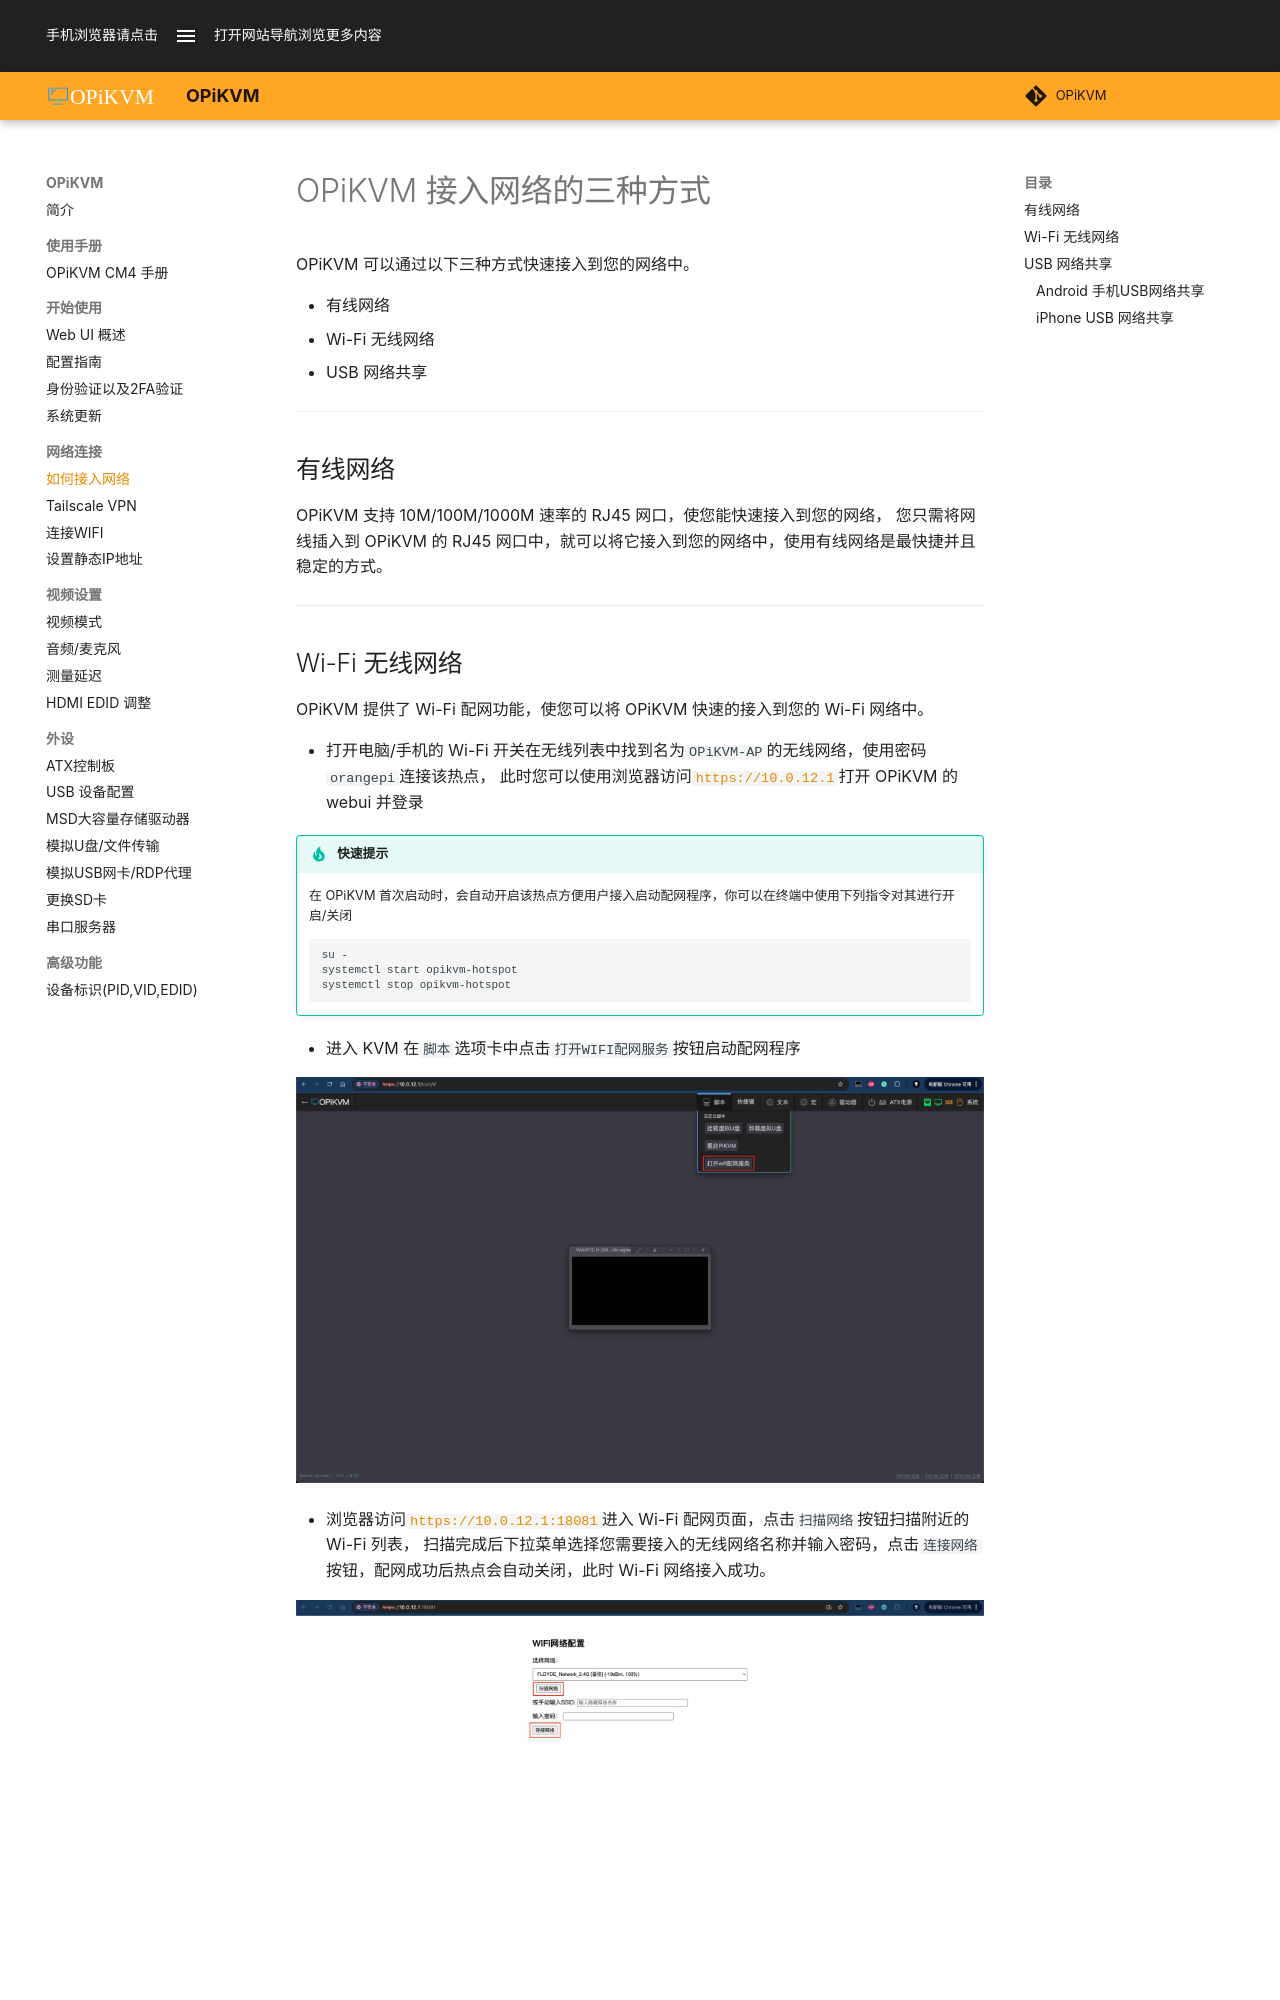

repository: OPiKVM/opikvm · page: network/index.html · generator: mkdocs

# OPiKVM 接入网络的三种方式

OPiKVM 可以通过以下三种方式快速接入到您的网络中。

* 有线网络
* Wi-Fi 无线网络
* USB 网络共享

---

## 有线网络

OPiKVM 支持 10M/100M/1000M 速率的 RJ45 网口，使您能快速接入到您的网络，
您只需将网线插入到 OPiKVM 的 RJ45 网口中，就可以将它接入到您的网络中，使用有线网络是最快捷并且稳定的方式。

---
